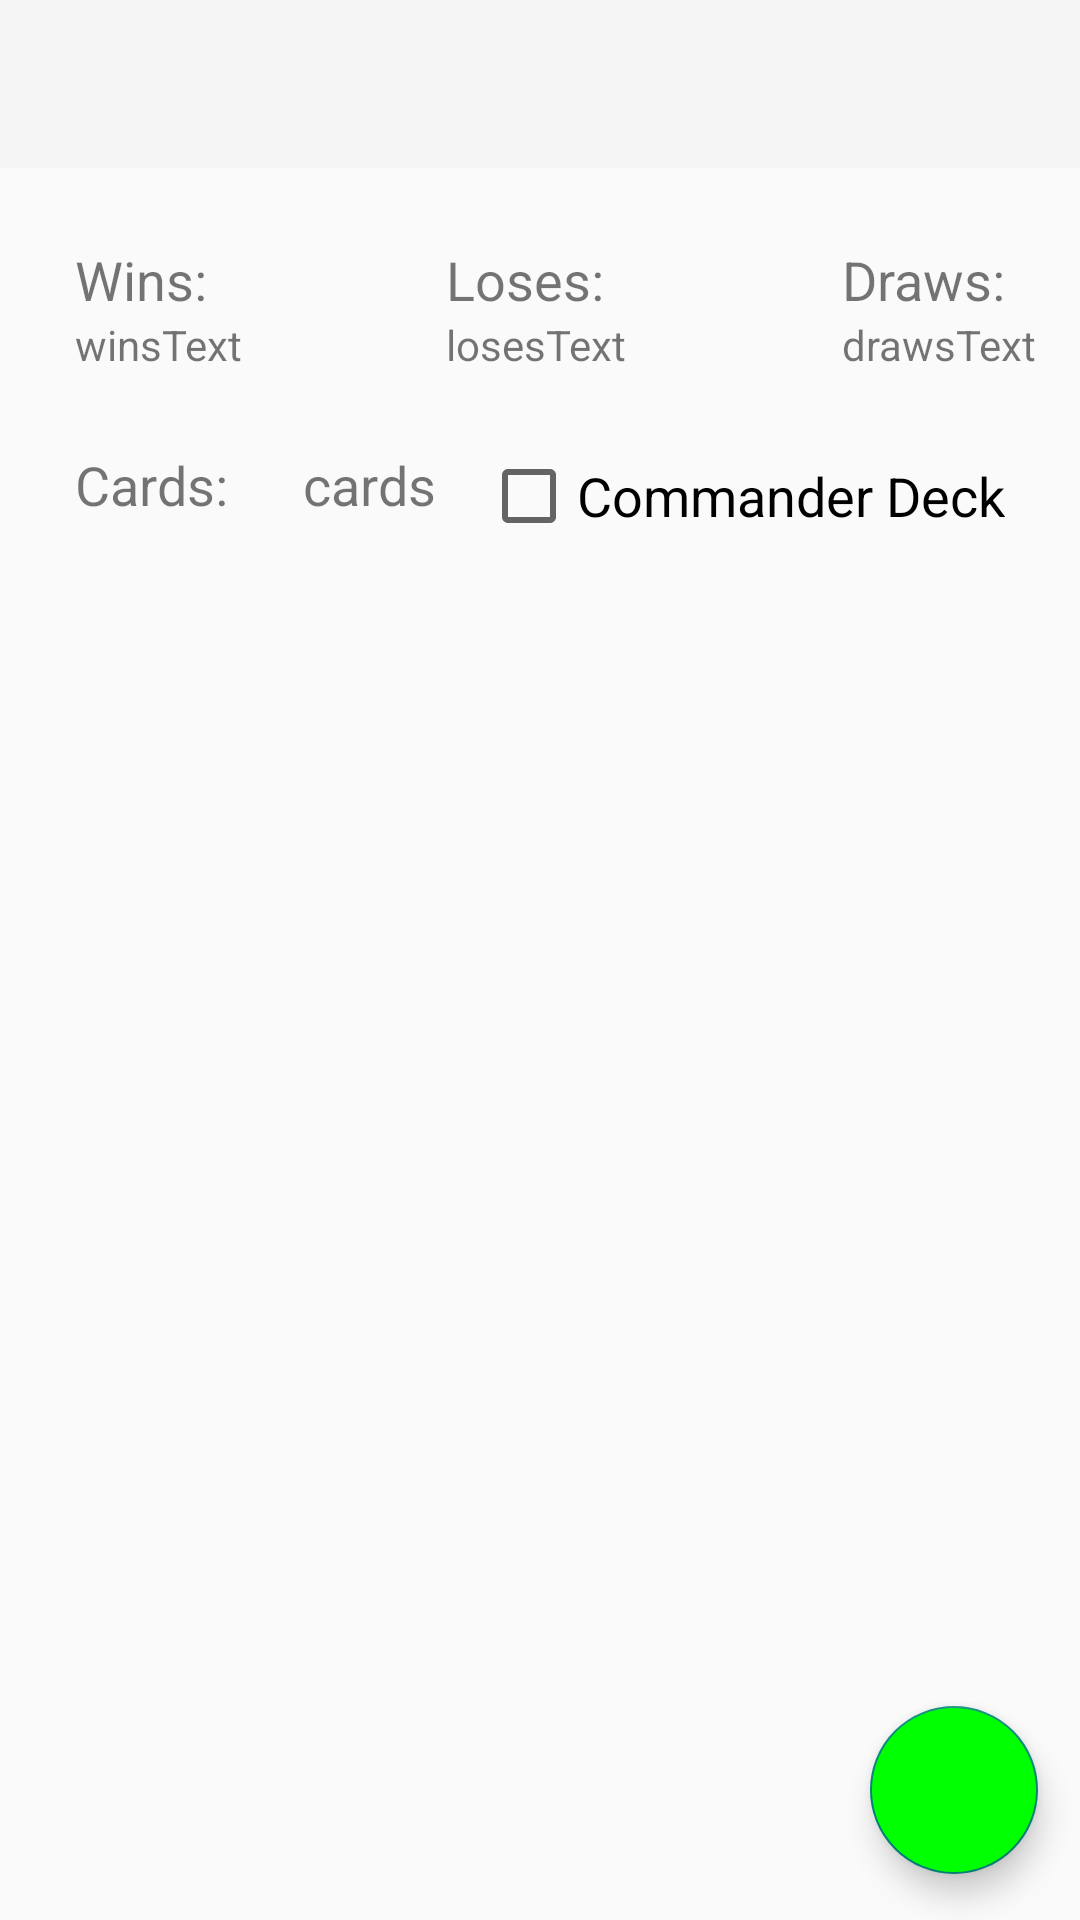

Produce the Android XML layout that renders to this screen, including the resource entries it uses.
<!-- AndroidManifest.xml: application theme Theme.AppCompat.Light.NoActionBar -->
<!-- res/layout/activity_deck_detail.xml -->
<?xml version="1.0" encoding="utf-8"?>
<androidx.constraintlayout.widget.ConstraintLayout xmlns:android="http://schemas.android.com/apk/res/android"
    xmlns:app="http://schemas.android.com/apk/res-auto"
    xmlns:tools="http://schemas.android.com/tools"
    android:layout_width="match_parent"
    android:layout_height="match_parent"
    tools:context=".DeckDetailActivity">

    <include
        android:id="@+id/toolbar"
        layout="@layout/toolbar"
        android:layout_width="match_parent"
        android:layout_height="wrap_content"
        app:layout_constraintEnd_toEndOf="parent"
        app:layout_constraintStart_toStartOf="parent"
        app:layout_constraintTop_toTopOf="parent" />

    <androidx.recyclerview.widget.RecyclerView
        android:id="@+id/recyclerView"
        android:layout_width="match_parent"
        android:layout_height="0dp"
        android:layout_marginStart="@dimen/recycler_view_side_margin"
        android:layout_marginTop="28dp"
        android:layout_marginEnd="@dimen/recycler_view_side_margin"
        app:layout_constraintBottom_toBottomOf="parent"
        app:layout_constraintEnd_toEndOf="parent"
        app:layout_constraintHorizontal_bias="0.0"
        app:layout_constraintStart_toStartOf="parent"
        app:layout_constraintTop_toBottomOf="@+id/checkBox"
        app:layout_constraintVertical_bias="0.0" />

    <TextView
        android:id="@+id/winsLabel"
        style="@style/FieldLabelText"
        android:layout_width="wrap_content"
        android:layout_height="wrap_content"
        android:text="Wins:"
        app:layout_constraintStart_toStartOf="parent"
        app:layout_constraintTop_toBottomOf="@+id/toolbar" />

    <TextView
        android:id="@+id/winsText"
        style="@style/FieldLabelTextSmallMargins"
        android:layout_width="wrap_content"
        android:layout_height="wrap_content"
        android:text="winsText"
        app:layout_constraintStart_toStartOf="@+id/winsLabel"
        app:layout_constraintTop_toBottomOf="@+id/losesLabel" />

    <TextView
        android:id="@+id/losesLabel"
        style="@style/FieldLabelText"
        android:layout_width="wrap_content"
        android:layout_height="wrap_content"
        android:text="Loses:"
        app:layout_constraintEnd_toStartOf="@+id/drawsLabel"
        app:layout_constraintStart_toEndOf="@+id/winsLabel"
        app:layout_constraintTop_toBottomOf="@+id/toolbar" />

    <TextView
        android:id="@+id/losesText"
        style="@style/FieldLabelTextSmallMargins"
        android:layout_width="wrap_content"
        android:layout_height="wrap_content"
        android:text="losesText"
        app:layout_constraintStart_toStartOf="@+id/losesLabel"
        app:layout_constraintTop_toBottomOf="@+id/losesLabel" />

    <TextView
        android:id="@+id/drawsLabel"
        style="@style/FieldLabelText"
        android:layout_width="wrap_content"
        android:layout_height="wrap_content"
        android:text="Draws:"
        app:layout_constraintEnd_toEndOf="parent"
        app:layout_constraintTop_toBottomOf="@+id/toolbar" />

    <TextView
        android:id="@+id/drawsText"
        style="@style/FieldLabelTextSmallMargins"
        android:layout_width="wrap_content"
        android:layout_height="wrap_content"
        android:text="drawsText"
        app:layout_constraintStart_toStartOf="@+id/drawsLabel"
        app:layout_constraintTop_toBottomOf="@+id/drawsLabel" />

    <TextView
        android:id="@+id/cardCountLabel"
        style="@style/FieldLabelText"
        android:layout_width="wrap_content"
        android:layout_height="wrap_content"
        android:text="Cards:"
        app:layout_constraintStart_toStartOf="parent"
        app:layout_constraintTop_toBottomOf="@+id/winsText" />

    <TextView
        android:id="@+id/cardCountField"
        style="@style/FieldLabelText"
        android:layout_width="wrap_content"
        android:layout_height="wrap_content"
        android:text="cards"
        app:layout_constraintStart_toEndOf="@id/cardCountLabel"
        app:layout_constraintTop_toBottomOf="@+id/winsText" />

    <com.google.android.material.floatingactionbutton.FloatingActionButton
        android:id="@+id/floatingActionButton"
        android:layout_width="wrap_content"
        android:layout_height="wrap_content"
        android:clickable="true"

        android:src="@drawable/ic_add_black_36dp"
        android:backgroundTint="@color/colorBackground"
        app:layout_constraintBottom_toBottomOf="parent"
        app:layout_constraintEnd_toEndOf="parent"
        app:layout_constraintHorizontal_bias="0.954"
        app:layout_constraintStart_toStartOf="parent"
        app:layout_constraintTop_toTopOf="parent"
        app:layout_constraintVertical_bias="0.974" />

    <CheckBox
        android:id="@+id/checkBox"
        android:layout_width="wrap_content"
        android:layout_height="wrap_content"
        android:text="Commander Deck"
        style="@style/FieldLabelText"
        android:layout_marginBottom="0dp"
        app:layout_constraintTop_toBottomOf="@+id/drawsText"
        app:layout_constraintEnd_toEndOf="parent" />

</androidx.constraintlayout.widget.ConstraintLayout>
<!-- res/layout/toolbar.xml (included above) -->
<?xml version="1.0" encoding="utf-8"?>
<androidx.appcompat.widget.Toolbar
    xmlns:android="http://schemas.android.com/apk/res/android"
    android:id="@+id/toolbar"
    android:layout_width="match_parent"
    android:layout_height="wrap_content"
    android:background="?attr/colorPrimary"
    android:minHeight="?attr/actionBarSize"
    android:theme="?attr/actionBarTheme"
    >

</androidx.appcompat.widget.Toolbar>
<!-- resources referenced by this layout -->
<resources>
  <color name="colorBackground">#00FF00</color>
  <dimen name="recycler_view_side_margin">10dp</dimen>
  <style name="FieldLabelText">
          <item name="android:textSize"> 18sp </item>
          <item name="android:layout_marginLeft"> 25dp </item>
          <item name="android:layout_marginRight"> 25dp </item>
          <item name="android:layout_marginTop"> 25dp </item>
      </style>
</resources>
